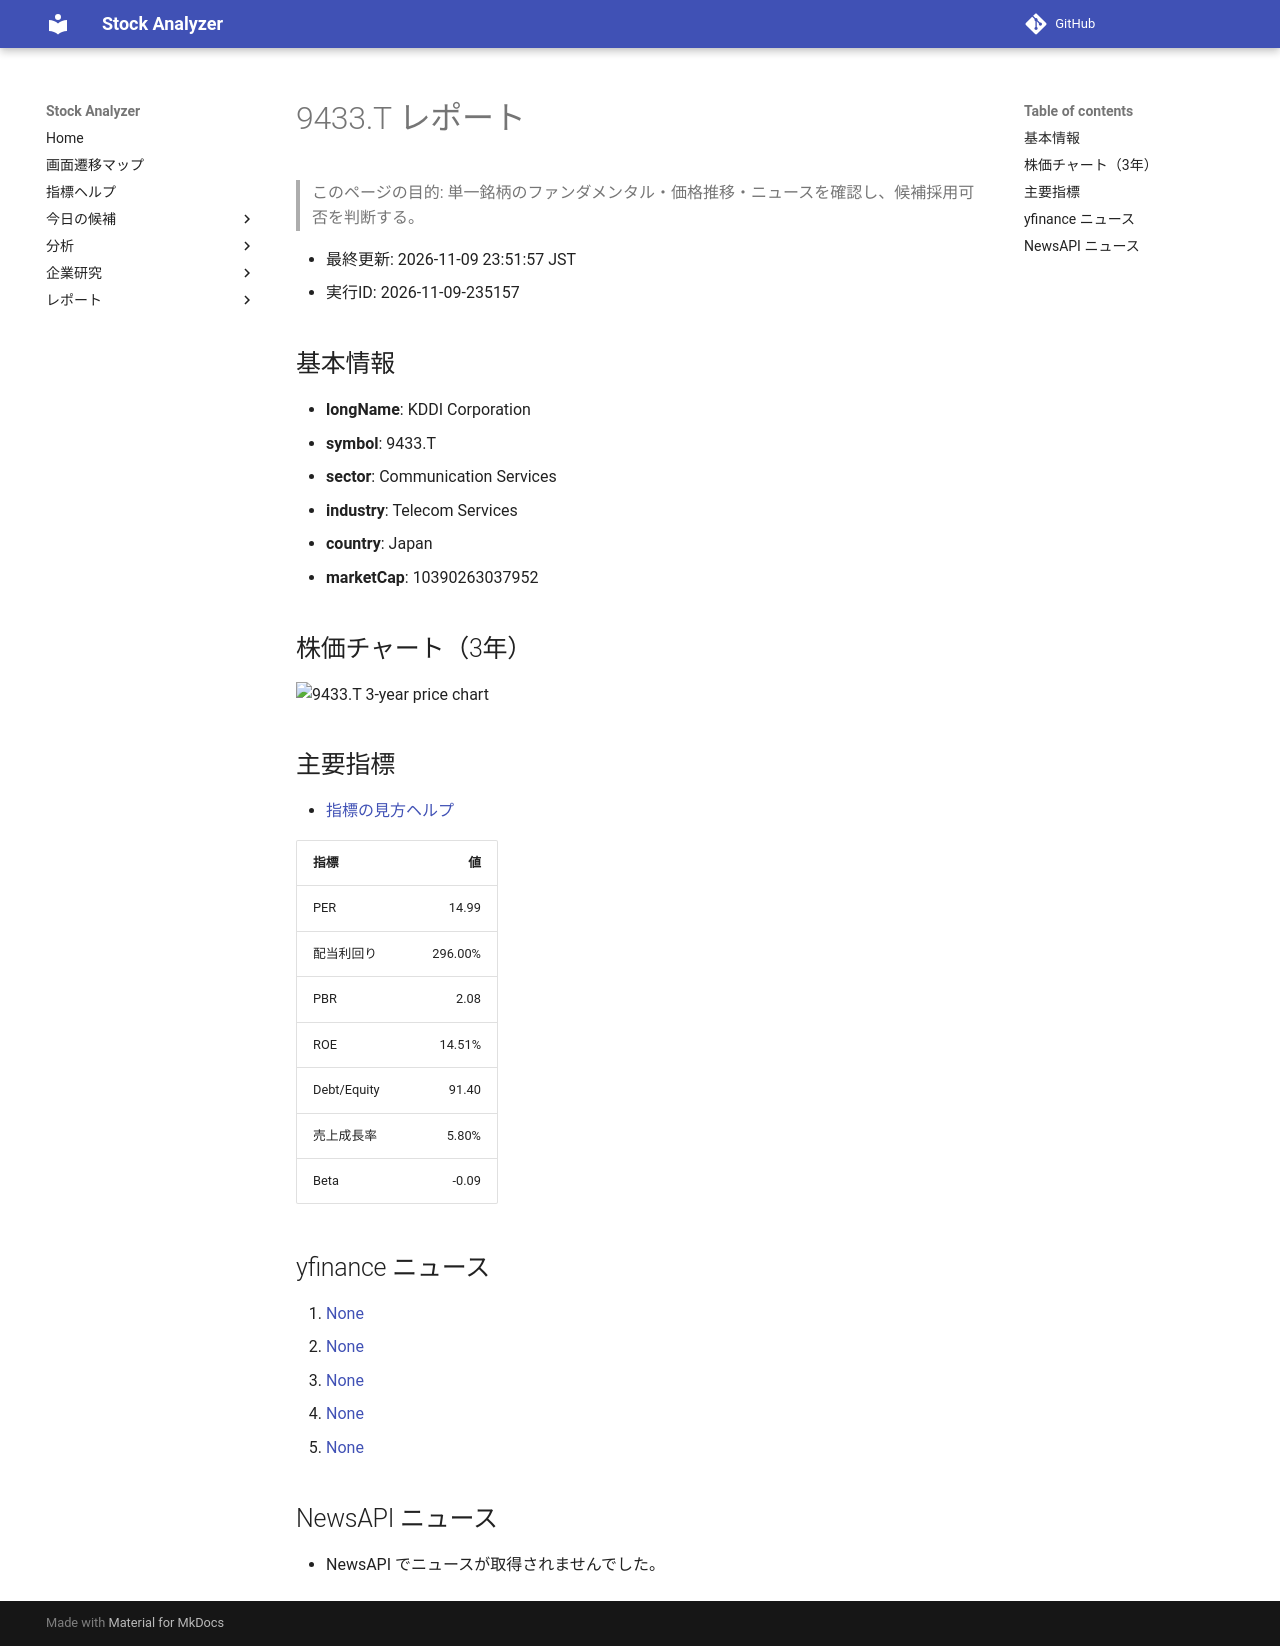

repository: Yumi-note/Making-APP · page: reports/2026-11-09/235157/9433_T/index.html · generator: mkdocs

# 9433.T レポート

> このページの目的: 単一銘柄のファンダメンタル・価格推移・ニュースを確認し、候補採用可否を判断する。

- 最終更新: 2026-11-09 23:51:57 JST
- 実行ID: 2026-11-09-235157

## 基本情報

- **longName**: KDDI Corporation
- **symbol**: 9433.T
- **sector**: Communication Services
- **industry**: Telecom Services
- **country**: Japan
- **marketCap**: 10390263037952

## 株価チャート（3年）

![9433.T 3-year price chart](9433_T_3y.png)

## 主要指標

- [指標の見方ヘルプ](../../../../indicators.md)

| 指標 | 値 |
|---|---:|
| PER | 14.99 |
| 配当利回り | 296.00% |
| PBR | 2.08 |
| ROE | 14.51% |
| Debt/Equity | 91.40 |
| 売上成長率 | 5.80% |
| Beta | -0.09 |

## yfinance ニュース

1. [None](None)
2. [None](None)
3. [None](None)
4. [None](None)
5. [None](None)

## NewsAPI ニュース

- NewsAPI でニュースが取得されませんでした。
